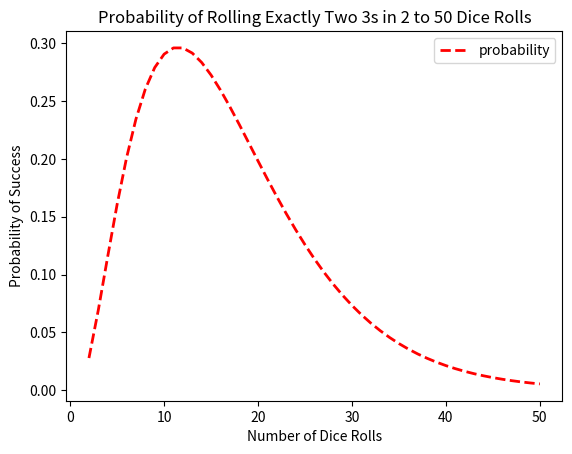

Write Python code to recreate this figure.
import random
import numpy as np
import matplotlib.pyplot as plt
import scipy.integrate
import math

# test = math.comb(10, 2) * (1/6)**2 * (5/6)**8
# print(
#     f"The probability of rolling exactly two 3's out of 10 rolls is {round(test, 4)}")
# print("")


def bernoulli_dice(k=2):
    """Calculates the probability of rolling exactly two 3's
        in k rolls of a fair die"""
    return math.comb(k, 2) * (1/6)**2 * (5/6)**(k-2)


# print(bernoulli_dice(20))

def bernoulli_plot(min_k, max_k):
    """
    min_k and max_k are ints
    calls bernoulli_dice() for the range(min_k, max_k + 1)
    plots a chart of the probabilities of rolling two 3s in k rolls of a fair die
    """
    probs, k_vals = [], []

    for k in range(min_k, max_k + 1):
        k_vals.append(k)
        probs.append(bernoulli_dice(k))

    plt.figure()
    plt.clf()
    plt.plot(k_vals, probs, 'r--', label='probability', linewidth=2.0)
    plt.xlabel("Number of Dice Rolls")
    plt.ylabel("Probability of Success")
    plt.legend()
    plt.title(
        f"Probability of Rolling Exactly Two 3s in {min_k} to {max_k} Dice Rolls")


bernoulli_plot(2, 50)
